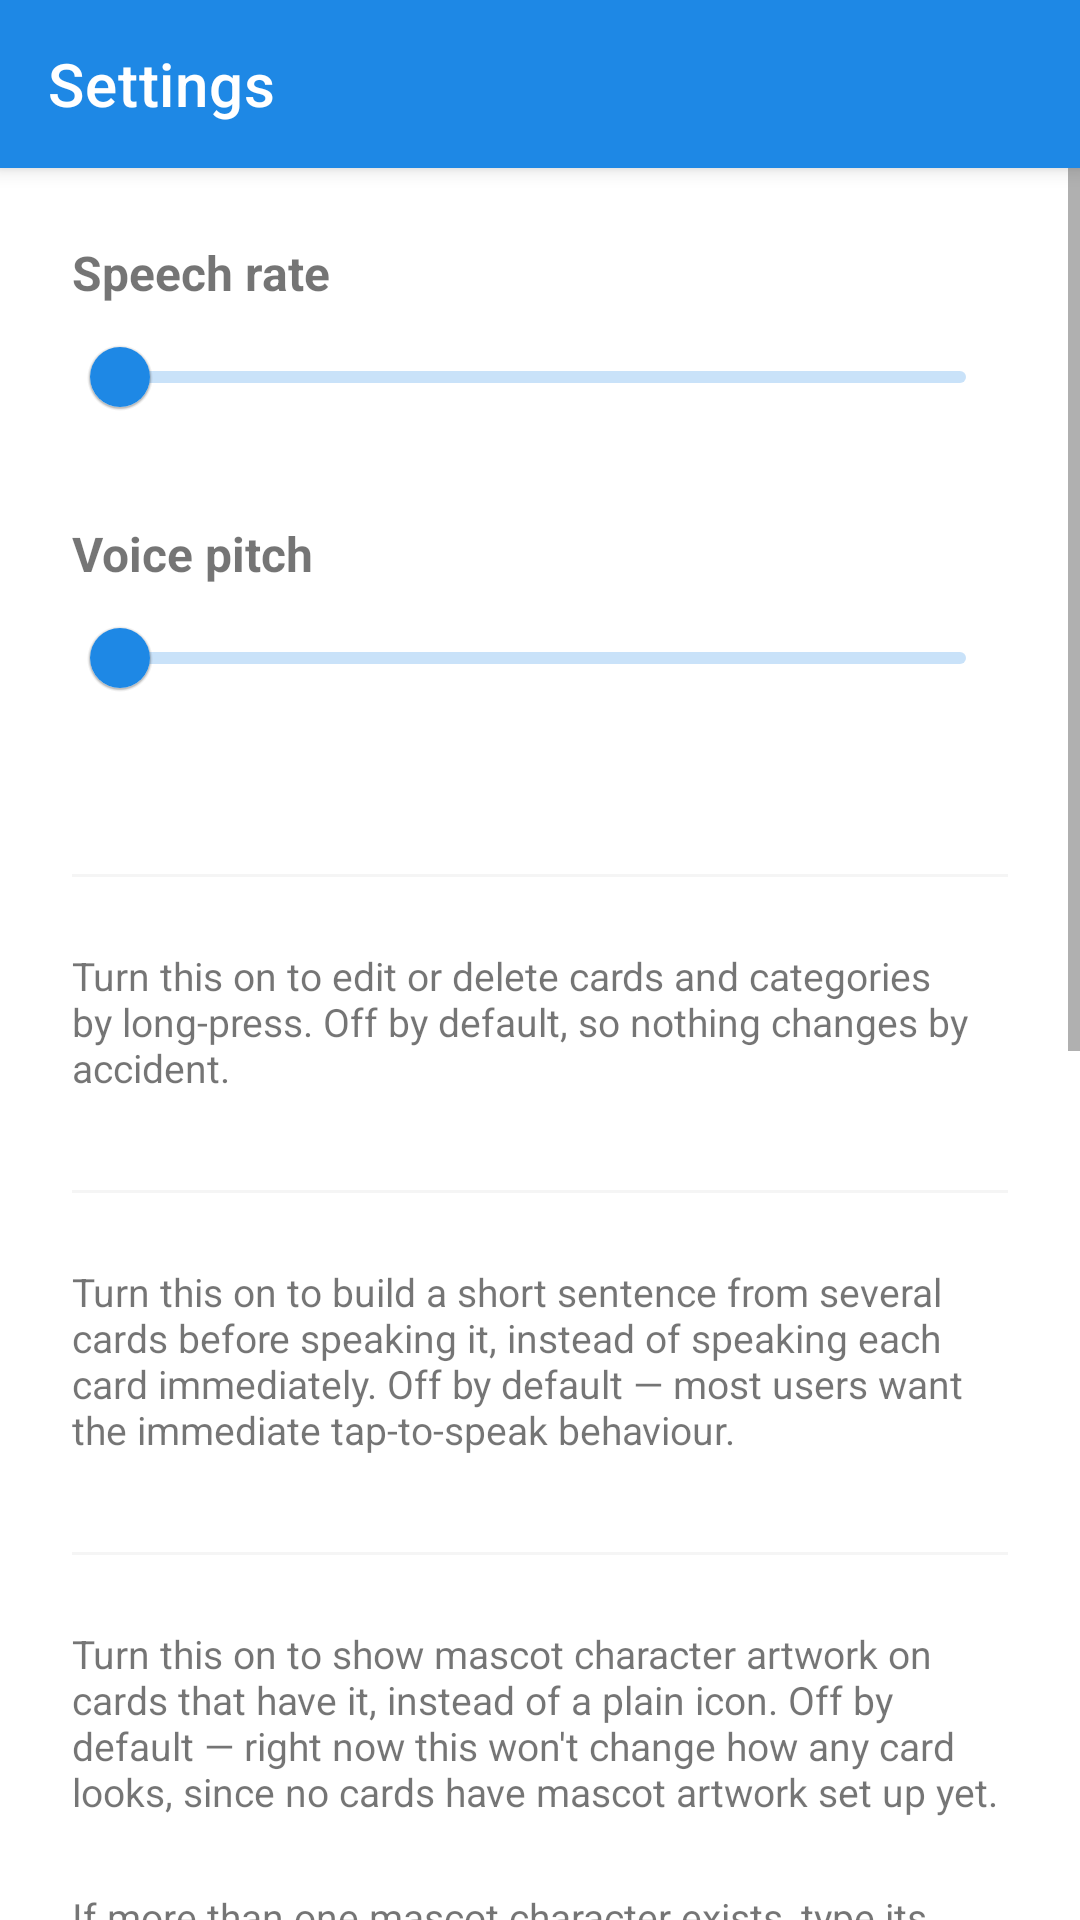

Reconstruct the res/layout file that produces this screen, plus the resources it refers to.
<!-- AndroidManifest.xml: application theme Theme.FlashTalkAAC -->
<!-- res/layout/activity_settings.xml -->
<?xml version="1.0" encoding="utf-8"?>
<androidx.coordinatorlayout.widget.CoordinatorLayout
    xmlns:android="http://schemas.android.com/apk/res/android"
    xmlns:app="http://schemas.android.com/apk/res-auto"
    android:layout_width="match_parent"
    android:layout_height="match_parent">

    <com.google.android.material.appbar.AppBarLayout
        android:layout_width="match_parent"
        android:layout_height="wrap_content">

        <androidx.appcompat.widget.Toolbar
            android:id="@+id/toolbar"
            android:layout_width="match_parent"
            android:layout_height="?attr/actionBarSize"
            android:background="?attr/colorPrimary"
            android:theme="@style/ThemeOverlay.AppCompat.Dark.ActionBar"
            app:title="@string/action_settings" />

    </com.google.android.material.appbar.AppBarLayout>

    <ScrollView
        android:layout_width="match_parent"
        android:layout_height="match_parent"
        app:layout_behavior="@string/appbar_scrolling_view_behavior">

        <LinearLayout
            android:layout_width="match_parent"
            android:layout_height="wrap_content"
            android:orientation="vertical"
            android:padding="24dp">

            <TextView
                android:layout_width="wrap_content"
                android:layout_height="wrap_content"
                android:text="@string/settings_speech_rate"
                android:textSize="16sp"
                android:textStyle="bold" />

            <com.google.android.material.slider.Slider
                android:id="@+id/sliderSpeechRate"
                android:layout_width="match_parent"
                android:layout_height="wrap_content" />

            <TextView
                android:layout_width="wrap_content"
                android:layout_height="wrap_content"
                android:layout_marginTop="24dp"
                android:text="@string/settings_pitch"
                android:textSize="16sp"
                android:textStyle="bold" />

            <com.google.android.material.slider.Slider
                android:id="@+id/sliderPitch"
                android:layout_width="match_parent"
                android:layout_height="wrap_content" />

            <com.google.android.material.materialswitch.MaterialSwitch
                android:id="@+id/switchDarkMode"
                android:layout_width="match_parent"
                android:layout_height="56dp"
                android:layout_marginTop="24dp"
                android:minHeight="48dp"
                android:text="@string/settings_dark_mode" />

            <com.google.android.material.materialswitch.MaterialSwitch
                android:id="@+id/switchLargeText"
                android:layout_width="match_parent"
                android:layout_height="56dp"
                android:minHeight="48dp"
                android:text="@string/settings_large_text" />

            <View
                android:layout_width="match_parent"
                android:layout_height="1dp"
                android:layout_marginVertical="24dp"
                android:background="@color/colorSurface" />

            <TextView
                android:layout_width="wrap_content"
                android:layout_height="wrap_content"
                android:text="@string/settings_edit_mode_explainer"
                android:textSize="13sp" />

            <com.google.android.material.materialswitch.MaterialSwitch
                android:id="@+id/switchEditMode"
                android:layout_width="match_parent"
                android:layout_height="56dp"
                android:layout_marginTop="8dp"
                android:minHeight="48dp"
                android:text="@string/settings_edit_mode" />

            <View
                android:layout_width="match_parent"
                android:layout_height="1dp"
                android:layout_marginVertical="24dp"
                android:background="@color/colorSurface" />

            <TextView
                android:layout_width="wrap_content"
                android:layout_height="wrap_content"
                android:text="@string/settings_sentence_strip_mode_explainer"
                android:textSize="13sp" />

            <com.google.android.material.materialswitch.MaterialSwitch
                android:id="@+id/switchSentenceStripMode"
                android:layout_width="match_parent"
                android:layout_height="56dp"
                android:layout_marginTop="8dp"
                android:minHeight="48dp"
                android:text="@string/settings_sentence_strip_mode" />

            <View
                android:layout_width="match_parent"
                android:layout_height="1dp"
                android:layout_marginVertical="24dp"
                android:background="@color/colorSurface" />

            <TextView
                android:layout_width="wrap_content"
                android:layout_height="wrap_content"
                android:text="@string/settings_mascot_mode_explainer"
                android:textSize="13sp" />

            <com.google.android.material.materialswitch.MaterialSwitch
                android:id="@+id/switchMascotMode"
                android:layout_width="match_parent"
                android:layout_height="56dp"
                android:layout_marginTop="8dp"
                android:minHeight="48dp"
                android:text="@string/settings_mascot_mode" />

            <TextView
                android:layout_width="wrap_content"
                android:layout_height="wrap_content"
                android:layout_marginTop="16dp"
                android:text="@string/settings_mascot_character_explainer"
                android:textSize="13sp" />

            <EditText
                android:id="@+id/inputMascotCharacter"
                android:layout_width="match_parent"
                android:layout_height="56dp"
                android:layout_marginTop="4dp"
                android:hint="@string/settings_mascot_character_hint"
                android:inputType="text"
                android:autofillHints="" />

            <TextView
                android:layout_width="wrap_content"
                android:layout_height="wrap_content"
                android:layout_marginTop="16dp"
                android:text="@string/settings_mascot_season_explainer"
                android:textSize="13sp" />

            <EditText
                android:id="@+id/inputMascotSeason"
                android:layout_width="match_parent"
                android:layout_height="56dp"
                android:layout_marginTop="4dp"
                android:hint="@string/settings_mascot_season_hint"
                android:inputType="text"
                android:autofillHints="" />

            <View
                android:layout_width="match_parent"
                android:layout_height="1dp"
                android:layout_marginVertical="24dp"
                android:background="@color/colorSurface" />

            <TextView
                android:layout_width="wrap_content"
                android:layout_height="wrap_content"
                android:text="@string/settings_pure_text_mode_explainer"
                android:textSize="13sp" />

            <com.google.android.material.materialswitch.MaterialSwitch
                android:id="@+id/switchPureTextMode"
                android:layout_width="match_parent"
                android:layout_height="56dp"
                android:layout_marginTop="8dp"
                android:minHeight="48dp"
                android:text="@string/settings_pure_text_mode" />

            <View
                android:layout_width="match_parent"
                android:layout_height="1dp"
                android:layout_marginVertical="24dp"
                android:background="@color/colorSurface" />

            <TextView
                android:layout_width="wrap_content"
                android:layout_height="wrap_content"
                android:text="@string/settings_font_style"
                android:textSize="16sp"
                android:textStyle="bold" />

            <RadioGroup
                android:id="@+id/radioGroupFontStyle"
                android:layout_width="match_parent"
                android:layout_height="wrap_content"
                android:layout_marginTop="8dp"
                android:orientation="vertical">

                <RadioButton
                    android:id="@+id/radioFontDefault"
                    android:layout_width="match_parent"
                    android:layout_height="wrap_content"
                    android:minHeight="48dp"
                    android:text="@string/font_style_default" />

                <RadioButton
                    android:id="@+id/radioFontDyslexia"
                    android:layout_width="match_parent"
                    android:layout_height="wrap_content"
                    android:minHeight="48dp"
                    android:text="@string/font_style_dyslexia" />

                <RadioButton
                    android:id="@+id/radioFontEasyRead"
                    android:layout_width="match_parent"
                    android:layout_height="wrap_content"
                    android:minHeight="48dp"
                    android:text="@string/font_style_easy_read" />

            </RadioGroup>

        </LinearLayout>
    </ScrollView>

</androidx.coordinatorlayout.widget.CoordinatorLayout>
<!-- resources referenced by this layout -->
<resources>
  <color name="colorSurface">#FFF5F5F5</color>
  <string name="action_settings">Settings</string>
  <string name="font_style_default">Default</string>
  <string name="font_style_dyslexia">Dyslexia-friendly (OpenDyslexic)</string>
  <string name="font_style_easy_read">Easy Read (Atkinson Hyperlegible)</string>
  <string name="settings_dark_mode">Dark mode</string>
  <string name="settings_edit_mode">Edit mode</string>
  <string name="settings_edit_mode_explainer">Turn this on to edit or delete cards and categories by long-press. Off by default, so nothing changes by accident.</string>
  <string name="settings_font_style">Font</string>
  <string name="settings_large_text">Large text</string>
  <string name="settings_mascot_character_explainer">If more than one mascot character exists, type its name here to use that one\'s artwork. Leave blank to use whichever artwork isn\'t tied to a specific character.</string>
  <string name="settings_mascot_character_hint">Character name (optional)</string>
  <string name="settings_mascot_mode">Mascot mode</string>
  <string name="settings_mascot_mode_explainer">Turn this on to show mascot character artwork on cards that have it, instead of a plain icon. Off by default — right now this won\'t change how any card looks, since no cards have mascot artwork set up yet.</string>
  <string name="settings_mascot_season_explainer">If seasonal artwork exists (e.g. a Halloween or winter version), type its name here. Leave blank for no seasonal variant.</string>
  <string name="settings_mascot_season_hint">Season name (optional)</string>
  <string name="settings_pitch">Voice pitch</string>
  <string name="settings_pure_text_mode">Pure text mode</string>
  <string name="settings_pure_text_mode_explainer">Turn this on to show only words on cards — no emoji, no photos, no mascot artwork. Off by default.</string>
  <string name="settings_sentence_strip_mode">Sentence strip mode</string>
  <string name="settings_sentence_strip_mode_explainer">Turn this on to build a short sentence from several cards before speaking it, instead of speaking each card immediately. Off by default — most users want the immediate tap-to-speak behaviour.</string>
  <string name="settings_speech_rate">Speech rate</string>
  <style name="Theme.FlashTalkAAC" parent="Theme.MaterialComponents.DayNight.NoActionBar">
          <item name="colorPrimary">@color/colorPrimary</item>
          <item name="colorPrimaryDark">@color/colorPrimaryDark</item>
          <item name="colorAccent">@color/colorAccent</item>
          <item name="android:statusBarColor">@color/colorPrimaryDark</item>
      </style>
  <color name="colorPrimary">#1E88E5</color>
  <color name="colorPrimaryDark">#1565C0</color>
  <color name="colorAccent">#43A047</color>
</resources>
